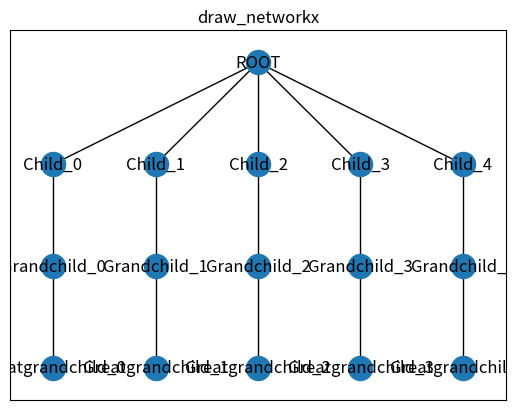

The script that saved this image:
import random

import matplotlib.pyplot as plt
import networkx as nx


def hierarchy_pos(G, root=None, width=1., vert_gap=0.2, vert_loc=0, xcenter=0.5):
    '''
    From Joel's answer at https://stackoverflow.com/a/29597209/2966723.
    Licensed under Creative Commons Attribution-Share Alike

    If the graph is a tree this will return the positions to plot this in a
    hierarchical layout.

    G: the graph (must be a tree)

    root: the root node of current branch
    - if the tree is directed and this is not given,
      the root will be found and used
    - if the tree is directed and this is given, then
      the positions will be just for the descendants of this node.
    - if the tree is undirected and not given,
      then a random choice will be used.

    width: horizontal space allocated for this branch - avoids overlap with other branches

    vert_gap: gap between levels of hierarchy

    vert_loc: vertical location of root

    xcenter: horizontal location of root
    '''
    if not nx.is_tree(G):
        raise TypeError('cannot use hierarchy_pos on a graph that is not a tree')

    if root is None:
        if isinstance(G, nx.DiGraph):
            root = next(iter(nx.topological_sort(G)))  # allows back compatibility with nx version 1.11
        else:
            root = random.choice(list(G.nodes))

    def _hierarchy_pos(G, root, width=1., vert_gap=0.2, vert_loc=0, xcenter=0.5, pos=None, parent=None):
        '''
        see hierarchy_pos docstring for most arguments

        pos: a dict saying where all nodes go if they have been assigned
        parent: parent of this branch. - only affects it if non-directed

        '''

        if pos is None:
            pos = {root: (xcenter, vert_loc)}
        else:
            pos[root] = (xcenter, vert_loc)
        children = list(G.neighbors(root))
        if not isinstance(G, nx.DiGraph) and parent is not None:
            children.remove(parent)
        if len(children) != 0:
            dx = width / len(children)
            nextx = xcenter - width / 2 - dx / 2
            for child in children:
                nextx += dx
                pos = _hierarchy_pos(G, child, width=dx, vert_gap=vert_gap,
                                     vert_loc=vert_loc - vert_gap, xcenter=nextx,
                                     pos=pos, parent=root)
        return pos

    return _hierarchy_pos(G, root, width, vert_gap, vert_loc, xcenter)


G = nx.Graph()

G.add_node("ROOT")

for i in range(5):
    G.add_node("Child_%i" % i)
    G.add_node("Grandchild_%i" % i)
    G.add_node("Greatgrandchild_%i" % i)

    G.add_edge("ROOT", "Child_%i" % i)
    G.add_edge("Child_%i" % i, "Grandchild_%i" % i)
    G.add_edge("Grandchild_%i" % i, "Greatgrandchild_%i" % i)

# G = nx.nx_agraph.to_agraph(G)
pos = hierarchy_pos(G, 'ROOT')
plt.title("draw_networkx")
nx.draw_networkx(G, pos=pos)
plt.show()
